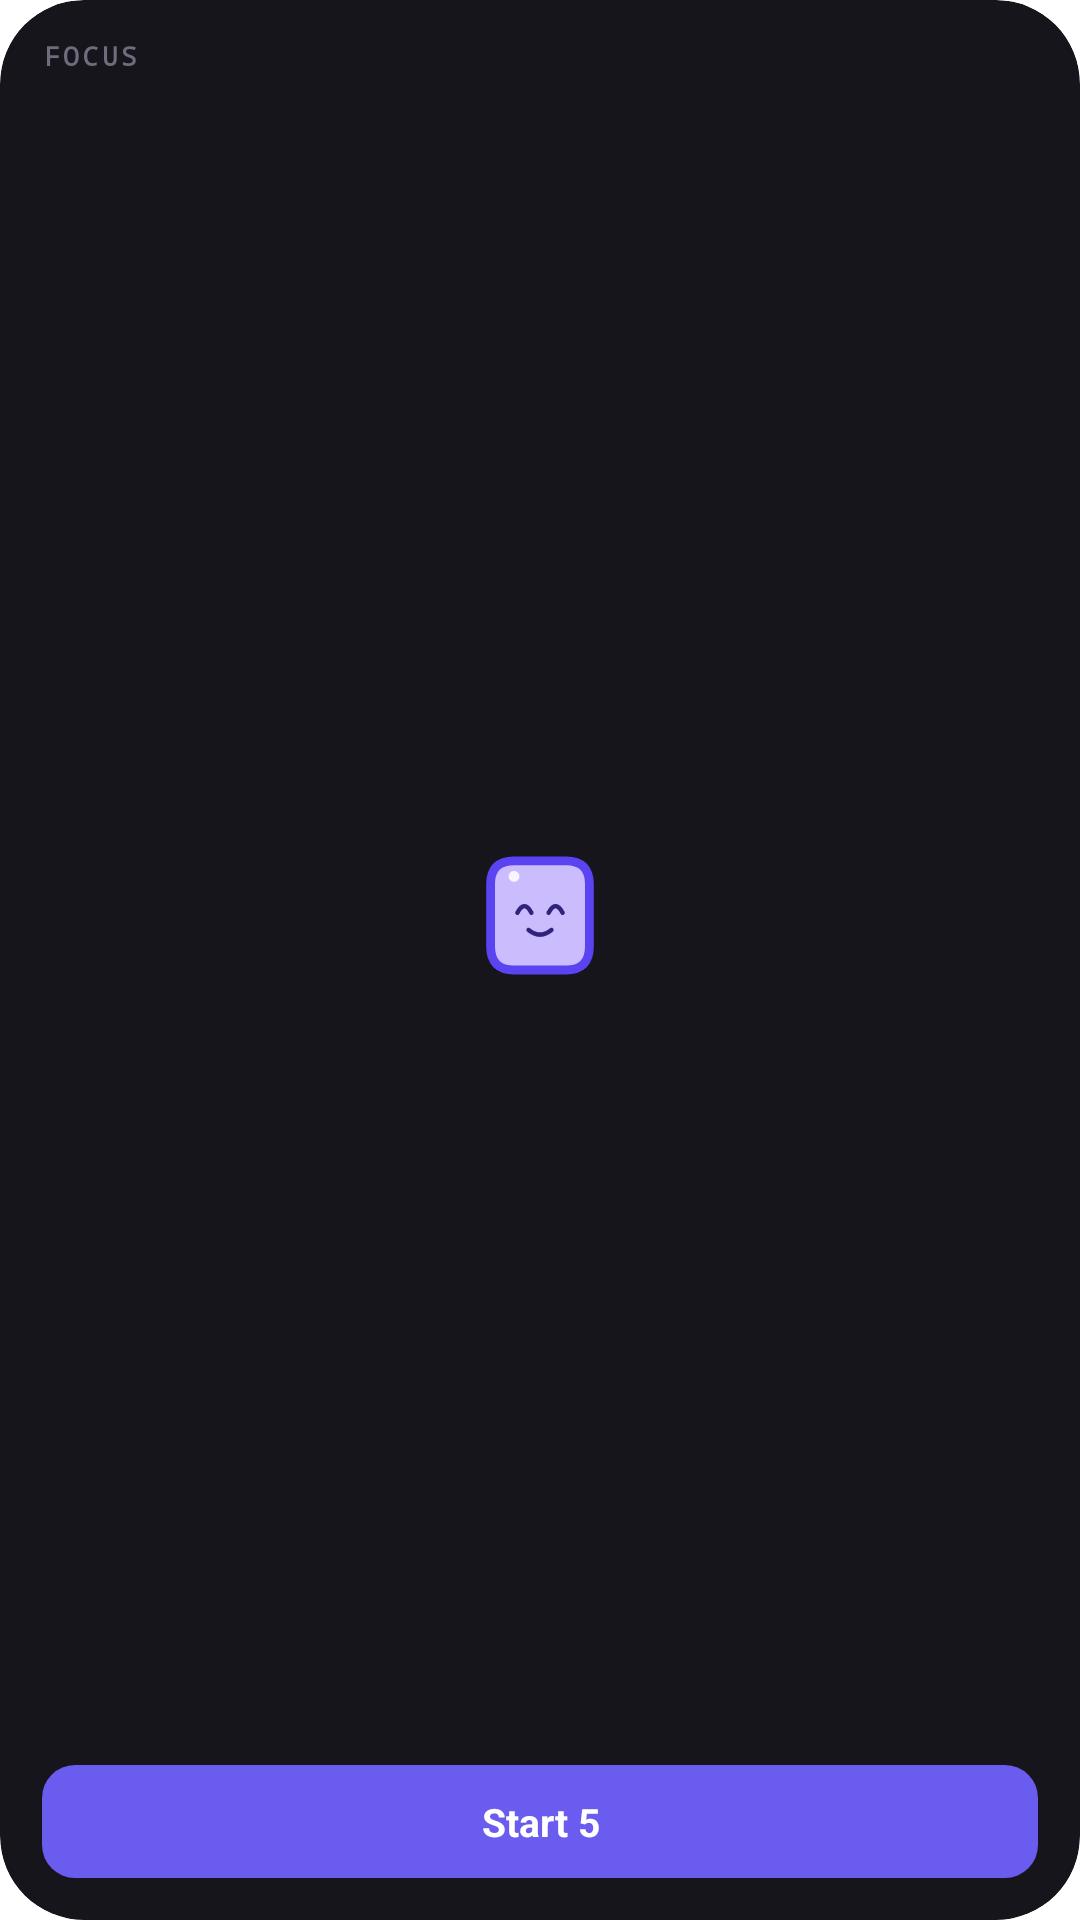

This screen was rendered from an Android layout file. Write that file and the resources it references.
<!-- AndroidManifest.xml: fallback theme Theme.MaterialComponents.DayNight.NoActionBar -->
<!-- res/layout/widget_focus.xml -->
<?xml version="1.0" encoding="utf-8"?>
<LinearLayout xmlns:android="http://schemas.android.com/apk/res/android"
    android:id="@android:id/background"
    style="@style/WidgetSurface"
    android:clipToOutline="true"
    android:orientation="vertical"
    android:gravity="center_horizontal">

    <TextView
        style="@style/WidgetLabel"
        android:layout_width="match_parent"
        android:text="FOCUS" />

    <FrameLayout
        android:layout_width="match_parent"
        android:layout_height="0dp"
        android:layout_weight="1" />

    <ImageView
        android:id="@+id/focus_ada"
        android:layout_width="52dp"
        android:layout_height="52dp"
        android:contentDescription="@null"
        android:src="@drawable/ada_stage_0" />

    <FrameLayout
        android:layout_width="match_parent"
        android:layout_height="0dp"
        android:layout_weight="1" />

    <TextView
        android:id="@+id/focus_button"
        android:layout_width="match_parent"
        android:layout_height="wrap_content"
        android:gravity="center"
        android:paddingTop="10dp"
        android:paddingBottom="10dp"
        android:background="@drawable/widget_button"
        android:textStyle="bold"
        android:textSize="13sp"
        android:textColor="#FFFFFFFF"
        android:text="Start 5" />

    <TextView
        android:id="@+id/focus_status"
        android:layout_width="match_parent"
        android:layout_height="wrap_content"
        android:gravity="center"
        android:paddingTop="10dp"
        android:paddingBottom="10dp"
        android:textStyle="bold"
        android:textSize="12.5sp"
        android:textColor="@color/widget_meta"
        android:text="In session"
        android:visibility="gone" />
</LinearLayout>
<!-- resources referenced by this layout -->
<resources>
  <color name="widget_meta">#FF8B8798</color>
  <!-- drawable ada_stage_0 (drawable) -->
  <?xml version="1.0" encoding="utf-8"?>
  <vector xmlns:android="http://schemas.android.com/apk/res/android"
      android:width="48dp"
      android:height="48dp"
      android:viewportWidth="60"
      android:viewportHeight="60">
      <path
          android:fillColor="#CBBCFD"
          android:strokeColor="#5A44F1"
          android:strokeWidth="3.40"
          android:pathData="M20.00,8.00 L40.00,8.00 Q49.00,8.00 49.00,17.00 L49.00,41.00 Q49.00,50.00 40.00,50.00 Q30.00,50.00 20.00,50.00 Q11.00,50.00 11.00,41.00 L11.00,17.00 Q11.00,8.00 20.00,8.00 Z" />
      <path android:fillColor="#FFFFFF" android:fillAlpha="0.85" android:pathData="M17.9,14.00 a2.1,2.1 0 1,0 4.2,0 a2.1,2.1 0 1,0 -4.2,0 Z" />
  
      <path android:strokeColor="#31237C" android:strokeWidth="1.7" android:strokeLineCap="round" android:pathData="M21.30,28.00 Q24.00,22.87 26.70,28.00" />
      <path android:strokeColor="#31237C" android:strokeWidth="1.7" android:strokeLineCap="round" android:pathData="M33.30,28.00 Q36.00,22.87 38.70,28.00" />
      <path android:strokeColor="#31237C" android:strokeWidth="1.7" android:strokeLineCap="round" android:pathData="M25.60,34.60 Q30.00,38.20 34.40,34.60" />
  </vector>
  <!-- drawable widget_button (drawable) -->
  <?xml version="1.0" encoding="utf-8"?>
  <shape xmlns:android="http://schemas.android.com/apk/res/android" android:shape="rectangle">
      <solid android:color="@color/widget_accent" />
      <corners android:radius="11dp" />
  </shape>
  <style name="WidgetLabel">
          <item name="android:layout_width">wrap_content</item>
          <item name="android:layout_height">wrap_content</item>
          <item name="android:includeFontPadding">false</item>
          <item name="android:fontFamily">monospace</item>
          <item name="android:textStyle">bold</item>
          <item name="android:textSize">8.5sp</item>
          <item name="android:letterSpacing">0.13</item>
          <item name="android:textColor">@color/widget_label</item>
      </style>
  <style name="WidgetSurface">
          <item name="android:layout_width">match_parent</item>
          <item name="android:layout_height">match_parent</item>
          <item name="android:padding">14dp</item>
          <item name="android:background">@drawable/widget_background</item>
      </style>
  <color name="widget_accent">#FF6B5CF0</color>
  <color name="widget_label">#FF6F6C7D</color>
  <!-- drawable widget_background (drawable) -->
  <?xml version="1.0" encoding="utf-8"?>
  <shape xmlns:android="http://schemas.android.com/apk/res/android" android:shape="rectangle">
      <solid android:color="@color/widget_background" />
      <corners android:radius="@dimen/widget_radius" />
  </shape>
  <color name="widget_background">#FF16151C</color>
  <dimen name="widget_radius">20dp</dimen>
</resources>
